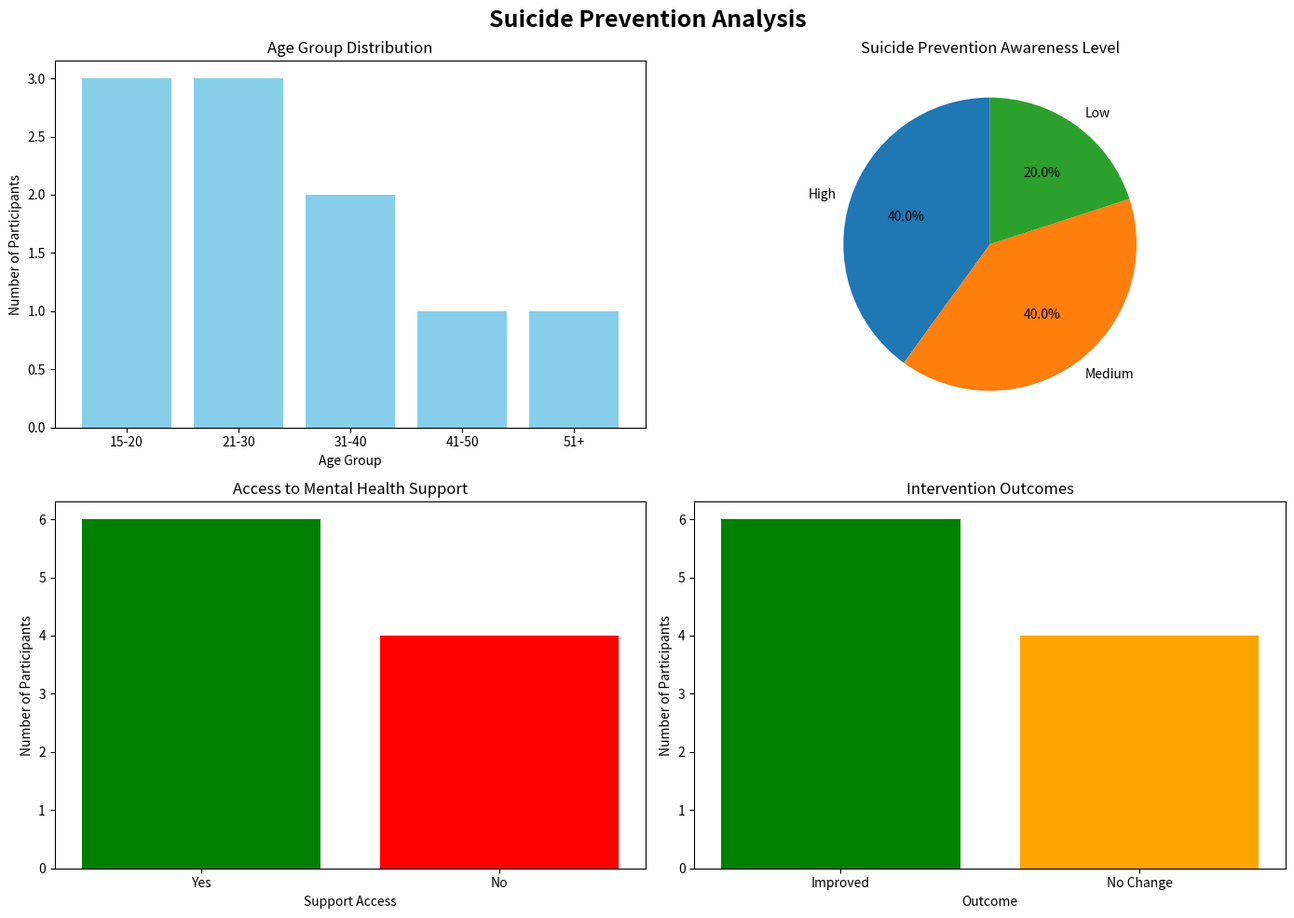

Source code (Python):
import pandas as pd
import matplotlib.pyplot as plt

# ==========================================
# SUICIDE PREVENTION ANALYSIS
# ==========================================

# Sample dataset
data = {
    "Age_Group": [
        "15-20", "21-30", "21-30", "31-40", "15-20",
        "41-50", "21-30", "31-40", "15-20", "51+"
    ],
    "Awareness_Level": [
        "High", "Medium", "Low", "High", "Medium",
        "High", "Low", "Medium", "High", "Medium"
    ],
    "Support_Access": [
        "Yes", "Yes", "No", "Yes", "No",
        "Yes", "No", "Yes", "Yes", "No"
    ],
    "Counselling": [
        "Yes", "Yes", "No", "Yes", "Yes",
        "No", "No", "Yes", "Yes", "No"
    ],
    "Intervention_Outcome": [
        "Improved", "Improved", "No Change", "Improved",
        "Improved", "No Change", "No Change",
        "Improved", "Improved", "No Change"
    ]
}

df = pd.DataFrame(data)

# ==========================================
# DISPLAY DATA
# ==========================================

print("\n==========================================")
print("       SUICIDE PREVENTION ANALYSIS")
print("==========================================")

print("\nDataset:")
print(df)

# ==========================================
# BASIC ANALYSIS
# ==========================================

print("\n--- Awareness Level ---")
print(df["Awareness_Level"].value_counts())

print("\n--- Support Access ---")
print(df["Support_Access"].value_counts())

print("\n--- Counselling ---")
print(df["Counselling"].value_counts())

print("\n--- Intervention Outcome ---")
print(df["Intervention_Outcome"].value_counts())

# ==========================================
# CALCULATE PERCENTAGES
# ==========================================

total = len(df)

support_yes = (df["Support_Access"] == "Yes").sum()
counselling_yes = (df["Counselling"] == "Yes").sum()
improved = (df["Intervention_Outcome"] == "Improved").sum()

print("\n--- RESULTS ---")

print("Support Access:",
      round((support_yes / total) * 100, 2), "%")

print("Counselling:",
      round((counselling_yes / total) * 100, 2), "%")

print("Improved After Intervention:",
      round((improved / total) * 100, 2), "%")

# ==========================================
# CREATE FOUR CHARTS
# ==========================================

fig, axes = plt.subplots(2, 2, figsize=(14, 10))

# ------------------------------------------
# Chart 1: Age Group Distribution
# ------------------------------------------

age_counts = df["Age_Group"].value_counts()

axes[0, 0].bar(
    age_counts.index,
    age_counts.values,
    color="skyblue"
)

axes[0, 0].set_title("Age Group Distribution")
axes[0, 0].set_xlabel("Age Group")
axes[0, 0].set_ylabel("Number of Participants")

# ------------------------------------------
# Chart 2: Awareness Level
# ------------------------------------------

awareness_counts = df["Awareness_Level"].value_counts()

axes[0, 1].pie(
    awareness_counts.values,
    labels=awareness_counts.index,
    autopct="%1.1f%%",
    startangle=90
)

axes[0, 1].set_title("Suicide Prevention Awareness Level")

# ------------------------------------------
# Chart 3: Support Access
# ------------------------------------------

support_counts = df["Support_Access"].value_counts()

axes[1, 0].bar(
    support_counts.index,
    support_counts.values,
    color=["green", "red"]
)

axes[1, 0].set_title("Access to Mental Health Support")
axes[1, 0].set_xlabel("Support Access")
axes[1, 0].set_ylabel("Number of Participants")

# ------------------------------------------
# Chart 4: Intervention Outcome
# ------------------------------------------

outcome_counts = df["Intervention_Outcome"].value_counts()

axes[1, 1].bar(
    outcome_counts.index,
    outcome_counts.values,
    color=["green", "orange"]
)

axes[1, 1].set_title("Intervention Outcomes")
axes[1, 1].set_xlabel("Outcome")
axes[1, 1].set_ylabel("Number of Participants")

# ==========================================
# DISPLAY ALL CHARTS
# ==========================================

plt.suptitle(
    "Suicide Prevention Analysis",
    fontsize=18,
    fontweight="bold"
)

plt.tight_layout()
plt.show()

# ==========================================
# SAVE CHARTS AS IMAGE
# ==========================================

fig.savefig(
    "suicide_prevention_analysis.png",
    dpi=300,
    bbox_inches="tight"
)

print("\nCharts saved as:")
print("suicide_prevention_analysis.png")
